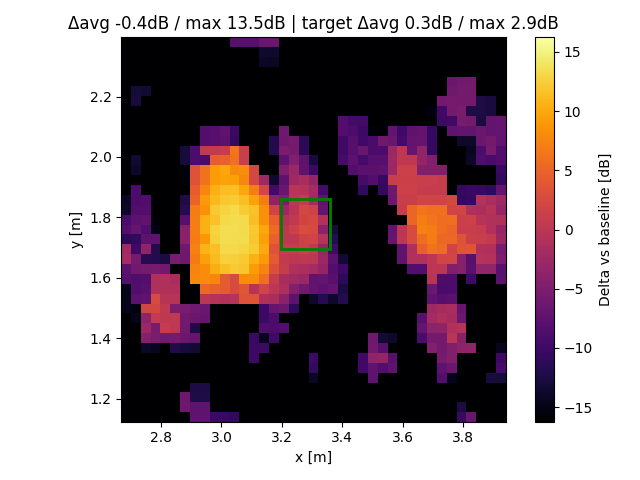

The table this chart was drawn from, first rows:
x, y, z
2.685, 1.14, -54.75
2.685, 1.173, -55.01
2.685, 1.206, -55.21
2.685, 1.238, -55.34
2.685, 1.271, -39.96
2.685, 1.304, -39.62
2.685, 1.336, -29.6
2.685, 1.369, -29.33
2.685, 1.401, -28.84
2.685, 1.434, -29.07
2.685, 1.467, -30.08
2.685, 1.499, -14.6
2.685, 1.532, -14.78
2.685, 1.564, -14.81
2.685, 1.597, -8.139
2.685, 1.63, -7.662
2.685, 1.662, -1.718
2.685, 1.695, -2.216
2.685, 1.727, -11.2
2.685, 1.76, -8.298
2.685, 1.793, -9.156
2.685, 1.825, -13.93
2.685, 1.858, -14.13
2.685, 1.89, -28.47
2.685, 1.923, -36.07
2.685, 1.956, -35.71
2.685, 1.988, -59.15
2.685, 2.021, -58.81
2.685, 2.054, -62.59
2.685, 2.086, -62.22
2.685, 2.119, -62.15
2.685, 2.151, -26.45
2.685, 2.184, -26.57
2.685, 2.217, -18.35
2.685, 2.249, -18.67
2.685, 2.282, -18.89
2.685, 2.314, -16.66
2.685, 2.347, -63.47
2.685, 2.38, -63.76
2.718, 1.14, -54.99
2.718, 1.173, -55.25
2.718, 1.206, -55.26
2.718, 1.238, -26.29
2.718, 1.271, -26.12
2.718, 1.304, -25.83
2.718, 1.336, -29.86
2.718, 1.369, -28.94
2.718, 1.401, -19.97
2.718, 1.434, -20.08
2.718, 1.467, -14.68
2.718, 1.499, -15.27
2.718, 1.532, -7.671
2.718, 1.564, -8.414
2.718, 1.597, -8.672
2.718, 1.63, -5.989
2.718, 1.662, -5.626
2.718, 1.695, -9.866
2.718, 1.727, -10.94
2.718, 1.76, -6.972
2.718, 1.793, -7.686
... 1,461 more rows
